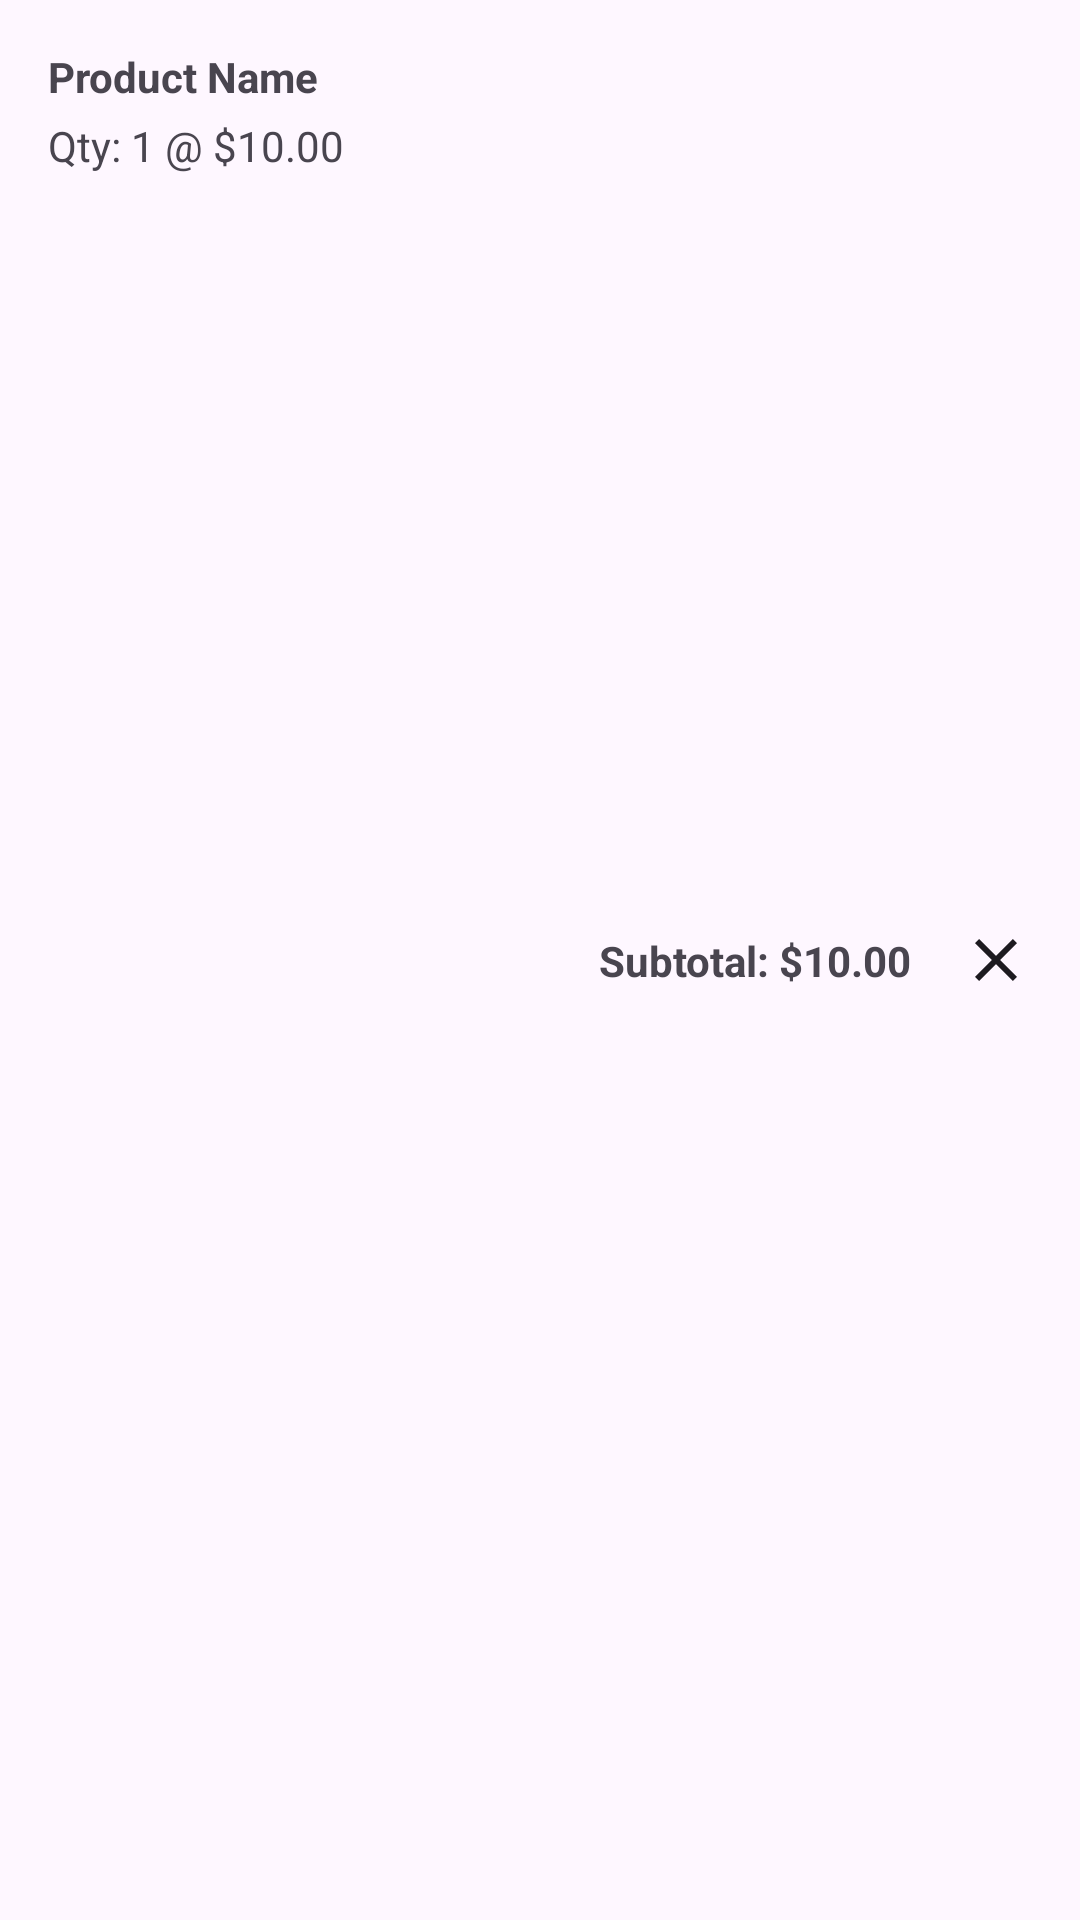

This screen was rendered from an Android layout file. Write that file and the resources it references.
<!-- AndroidManifest.xml: application theme Theme.EASYDOKAN -->
<!-- res/layout/cart_item.xml -->
<?xml version="1.0" encoding="utf-8"?>
<androidx.constraintlayout.widget.ConstraintLayout xmlns:android="http://schemas.android.com/apk/res/android"
    xmlns:app="http://schemas.android.com/apk/res-auto"
    android:layout_width="match_parent"
    android:layout_height="wrap_content"
    android:padding="16dp">

    <TextView
        android:id="@+id/product_name"
        android:layout_width="0dp"
        android:layout_height="wrap_content"
        android:text="Product Name"
        android:textStyle="bold"
        app:layout_constraintStart_toStartOf="parent"
        app:layout_constraintTop_toTopOf="parent"
        app:layout_constraintEnd_toStartOf="@id/remove_item_button"/>

    <TextView
        android:id="@+id/quantity_text"
        android:layout_width="wrap_content"
        android:layout_height="wrap_content"
        android:text="Qty: 1 @ $10.00"
        android:layout_marginTop="4dp"
        app:layout_constraintStart_toStartOf="parent"
        app:layout_constraintTop_toBottomOf="@id/product_name" />

    <TextView
        android:id="@+id/subtotal_text"
        android:layout_width="wrap_content"
        android:layout_height="wrap_content"
        android:text="Subtotal: $10.00"
        android:textStyle="bold"
        app:layout_constraintEnd_toStartOf="@id/remove_item_button"
        app:layout_constraintTop_toTopOf="parent"
        app:layout_constraintBottom_toBottomOf="parent"
        android:layout_marginEnd="16dp"/>

    <ImageButton
        android:id="@+id/remove_item_button"
        android:layout_width="wrap_content"
        android:layout_height="wrap_content"
        android:src="@drawable/ic_close"
        android:background="?attr/selectableItemBackgroundBorderless"
        app:layout_constraintEnd_toEndOf="parent"
        app:layout_constraintTop_toTopOf="parent"
        app:layout_constraintBottom_toBottomOf="parent"/>

</androidx.constraintlayout.widget.ConstraintLayout>
<!-- resources referenced by this layout -->
<resources>
  <!-- drawable ic_close (drawable) -->
  <vector xmlns:android="http://schemas.android.com/apk/res/android"
      android:width="24dp"
      android:height="24dp"
      android:viewportWidth="24"
      android:viewportHeight="24"
      android:tint="?attr/colorOnSurface">
  
    <path
        android:fillColor="@android:color/white"
        android:pathData="M19,6.41L17.59,5 12,10.59 6.41,5 5,6.41 10.59,12 5,17.59 6.41,19 12,13.41 17.59,19 19,17.59 13.41,12z"/>
  </vector>
  <style name="Theme.EASYDOKAN" parent="Theme.Material3.DayNight.NoActionBar">
          
          <item name="colorPrimary">@color/light_blue_primary</item>
          <item name="colorOnPrimary">@color/white</item>
  
          
          <item name="colorSecondary">@color/pink_accent</item>
          <item name="colorOnSecondary">@color/white</item>
  
          
          <item name="android:statusBarColor">?attr/colorPrimary</item>
      </style>
  <color name="light_blue_primary">#5D9CEC</color>
  <color name="white">#FFFFFF</color>
  <color name="pink_accent">#FF80AB</color>
</resources>
